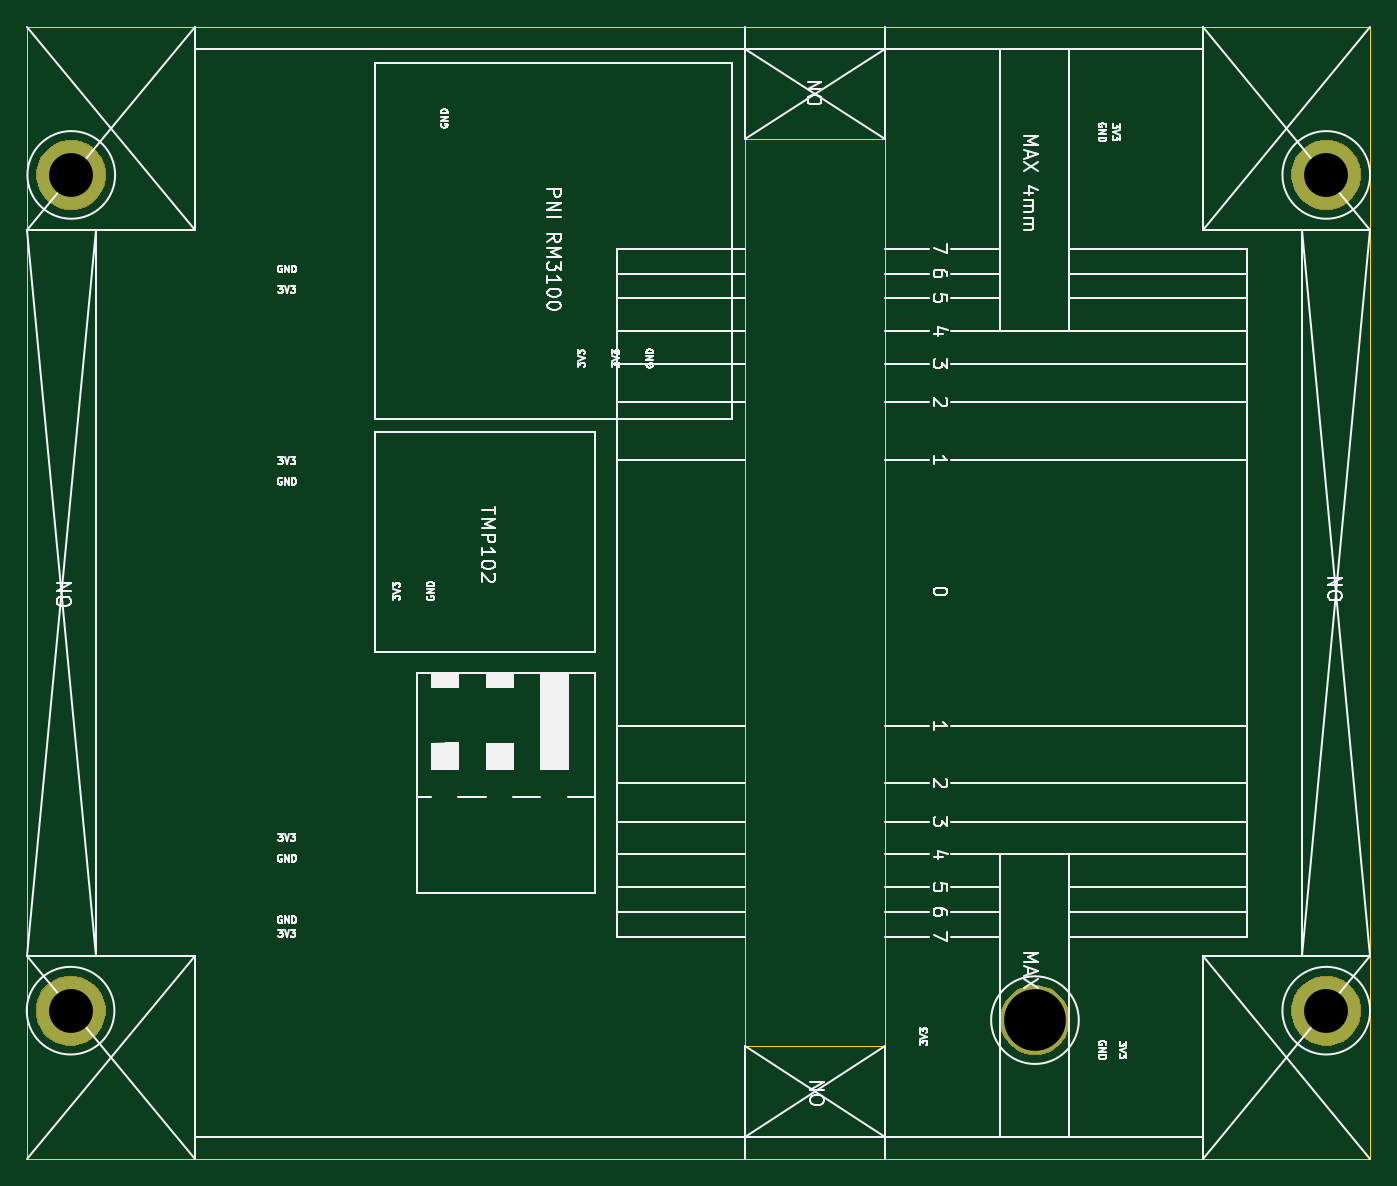
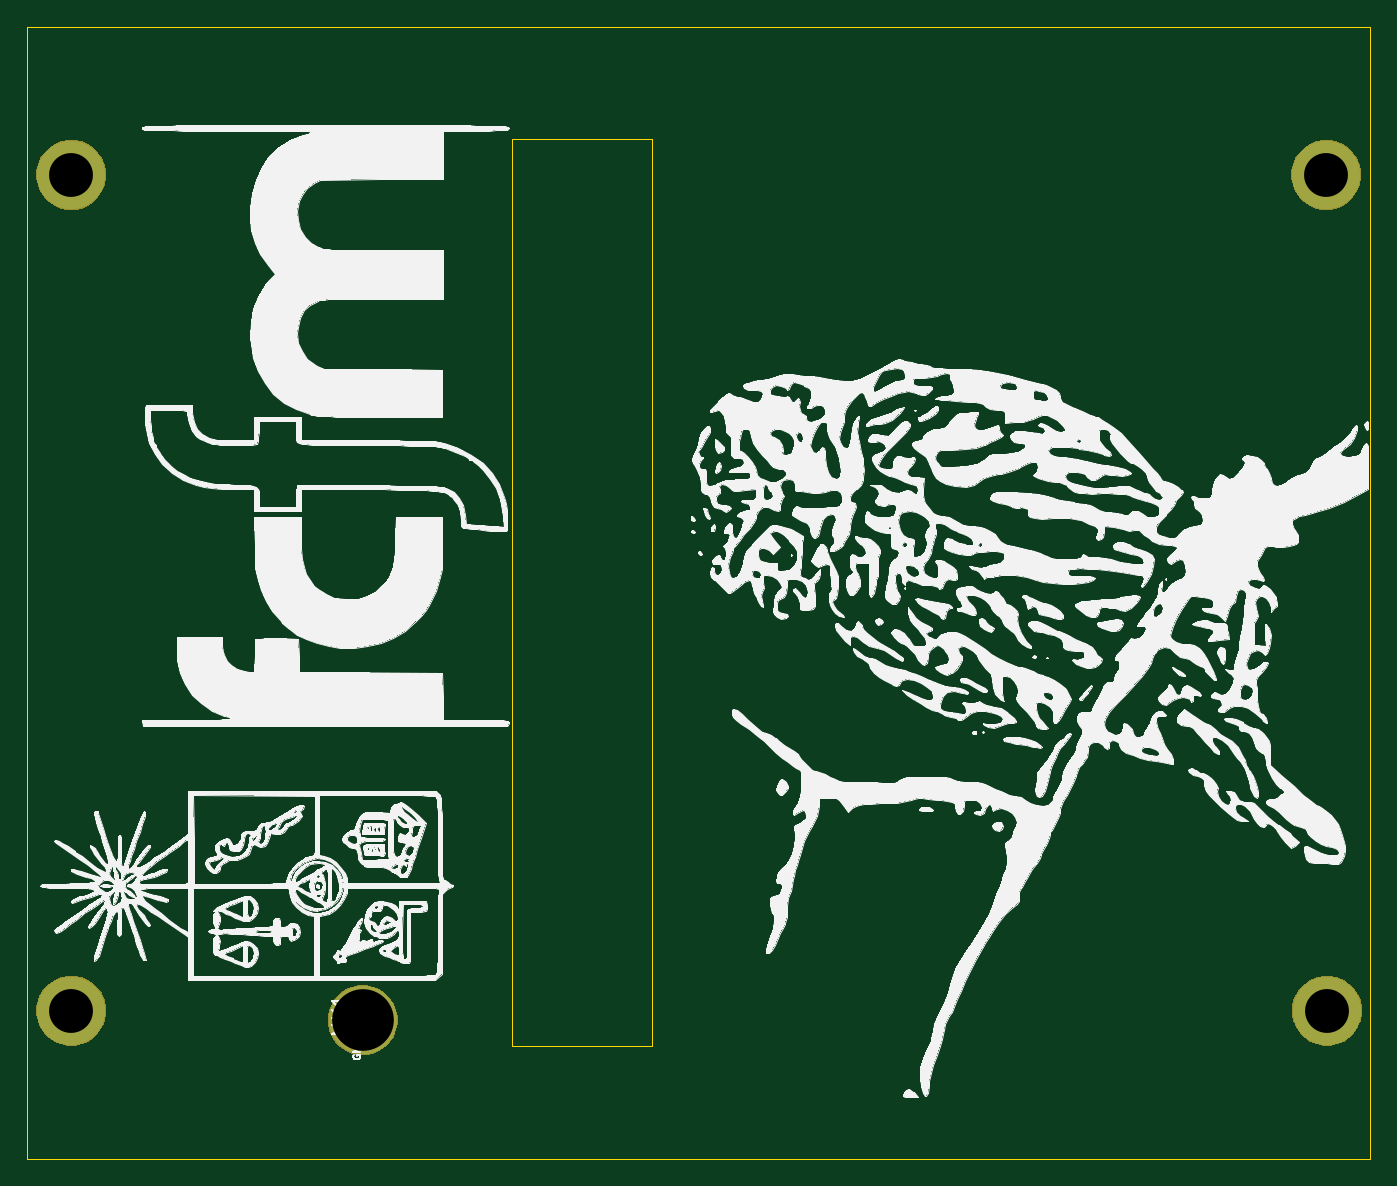
Circuit board: 10 layer files. Board 98.0 x 82.6 mm.
- bottom_copper: Magnetometer_A-B_Cu.gbr (735 bytes)
- bottom_mask: Magnetometer_A-B_Mask.gbr (6144 bytes)
- paste: Magnetometer_A-B_Paste.gbr (496 bytes)
- bottom_silk: Magnetometer_A-B_SilkS.gbr (353709 bytes)
- outline: Magnetometer_A-Edge_Cuts.gbr (887 bytes)
- top_copper: Magnetometer_A-F_Cu.gbr (650 bytes)
- top_mask: Magnetometer_A-F_Mask.gbr (6144 bytes)
- paste: Magnetometer_A-F_Paste.gbr (496 bytes)
- top_silk: Magnetometer_A-F_SilkS.gbr (36135 bytes)
- drill: Magnetometer_A.drl (332 bytes)

=== bottom_copper: Magnetometer_A-B_Cu.gbr ===
G04 #@! TF.GenerationSoftware,KiCad,Pcbnew,(5.1.2)-2*
G04 #@! TF.CreationDate,2021-05-04T12:07:43-04:00*
G04 #@! TF.ProjectId,Magnetometer_A,4d61676e-6574-46f6-9d65-7465725f412e,rev?*
G04 #@! TF.SameCoordinates,Original*
G04 #@! TF.FileFunction,Copper,L2,Bot*
G04 #@! TF.FilePolarity,Positive*
%FSLAX46Y46*%
G04 Gerber Fmt 4.6, Leading zero omitted, Abs format (unit mm)*
G04 Created by KiCad (PCBNEW (5.1.2)-2) date 2021-05-04 12:07:43*
%MOMM*%
%LPD*%
G04 APERTURE LIST*
%ADD10C,5.000000*%
%ADD11R,1.500000X1.000000*%
G04 APERTURE END LIST*
D10*
X112600000Y-105800000D03*
X42210000Y-105110000D03*
X42260000Y-44110000D03*
X133860000Y-105110000D03*
X133860000Y-44110000D03*
D11*
X112500000Y-104850000D03*
X112500000Y-106150000D03*
M02*

=== bottom_mask: Magnetometer_A-B_Mask.gbr ===
G04 #@! TF.GenerationSoftware,KiCad,Pcbnew,(5.1.2)-2*
G04 #@! TF.CreationDate,2021-05-04T12:07:43-04:00*
G04 #@! TF.ProjectId,Magnetometer_A,4d61676e-6574-46f6-9d65-7465725f412e,rev?*
G04 #@! TF.SameCoordinates,Original*
G04 #@! TF.FileFunction,Soldermask,Bot*
G04 #@! TF.FilePolarity,Negative*
%FSLAX46Y46*%
G04 Gerber Fmt 4.6, Leading zero omitted, Abs format (unit mm)*
G04 Created by KiCad (PCBNEW (5.1.2)-2) date 2021-05-04 12:07:43*
%MOMM*%
%LPD*%
G04 APERTURE LIST*
%ADD10C,0.100000*%
G04 APERTURE END LIST*
D10*
G36*
X113344098Y-103347033D02*
G01*
X113674363Y-103483833D01*
X113808352Y-103539333D01*
X114226168Y-103818509D01*
X114581491Y-104173832D01*
X114709828Y-104365902D01*
X114860668Y-104591650D01*
X115052967Y-105055902D01*
X115151000Y-105548747D01*
X115151000Y-106051253D01*
X115052967Y-106544098D01*
X114973409Y-106736168D01*
X114860667Y-107008352D01*
X114581491Y-107426168D01*
X114226168Y-107781491D01*
X113808352Y-108060667D01*
X113808351Y-108060668D01*
X113808350Y-108060668D01*
X113344098Y-108252967D01*
X112851253Y-108351000D01*
X112348747Y-108351000D01*
X111855902Y-108252967D01*
X111391650Y-108060668D01*
X111391649Y-108060668D01*
X111391648Y-108060667D01*
X110973832Y-107781491D01*
X110618509Y-107426168D01*
X110339333Y-107008352D01*
X110226591Y-106736168D01*
X110147033Y-106544098D01*
X110049000Y-106051253D01*
X110049000Y-105548747D01*
X110147033Y-105055902D01*
X110339332Y-104591650D01*
X110490172Y-104365902D01*
X110618509Y-104173832D01*
X110973832Y-103818509D01*
X111391648Y-103539333D01*
X111525637Y-103483833D01*
X111855902Y-103347033D01*
X112348747Y-103249000D01*
X112851253Y-103249000D01*
X113344098Y-103347033D01*
X113344098Y-103347033D01*
G37*
G36*
X134604098Y-102657033D02*
G01*
X135068350Y-102849332D01*
X135068352Y-102849333D01*
X135486168Y-103128509D01*
X135841491Y-103483832D01*
X136065115Y-103818509D01*
X136120668Y-103901650D01*
X136312967Y-104365902D01*
X136411000Y-104858747D01*
X136411000Y-105361253D01*
X136312967Y-105854098D01*
X136231303Y-106051252D01*
X136120667Y-106318352D01*
X135841491Y-106736168D01*
X135486168Y-107091491D01*
X135068352Y-107370667D01*
X135068351Y-107370668D01*
X135068350Y-107370668D01*
X134604098Y-107562967D01*
X134111253Y-107661000D01*
X133608747Y-107661000D01*
X133115902Y-107562967D01*
X132651650Y-107370668D01*
X132651649Y-107370668D01*
X132651648Y-107370667D01*
X132233832Y-107091491D01*
X131878509Y-106736168D01*
X131599333Y-106318352D01*
X131488697Y-106051252D01*
X131407033Y-105854098D01*
X131309000Y-105361253D01*
X131309000Y-104858747D01*
X131407033Y-104365902D01*
X131599332Y-103901650D01*
X131654885Y-103818509D01*
X131878509Y-103483832D01*
X132233832Y-103128509D01*
X132651648Y-102849333D01*
X132651650Y-102849332D01*
X133115902Y-102657033D01*
X133608747Y-102559000D01*
X134111253Y-102559000D01*
X134604098Y-102657033D01*
X134604098Y-102657033D01*
G37*
G36*
X42954098Y-102657033D02*
G01*
X43418350Y-102849332D01*
X43418352Y-102849333D01*
X43836168Y-103128509D01*
X44191491Y-103483832D01*
X44415115Y-103818509D01*
X44470668Y-103901650D01*
X44662967Y-104365902D01*
X44761000Y-104858747D01*
X44761000Y-105361253D01*
X44662967Y-105854098D01*
X44581303Y-106051252D01*
X44470667Y-106318352D01*
X44191491Y-106736168D01*
X43836168Y-107091491D01*
X43418352Y-107370667D01*
X43418351Y-107370668D01*
X43418350Y-107370668D01*
X42954098Y-107562967D01*
X42461253Y-107661000D01*
X41958747Y-107661000D01*
X41465902Y-107562967D01*
X41001650Y-107370668D01*
X41001649Y-107370668D01*
X41001648Y-107370667D01*
X40583832Y-107091491D01*
X40228509Y-106736168D01*
X39949333Y-106318352D01*
X39838697Y-106051252D01*
X39757033Y-105854098D01*
X39659000Y-105361253D01*
X39659000Y-104858747D01*
X39757033Y-104365902D01*
X39949332Y-103901650D01*
X40004885Y-103818509D01*
X40228509Y-103483832D01*
X40583832Y-103128509D01*
X41001648Y-102849333D01*
X41001650Y-102849332D01*
X41465902Y-102657033D01*
X41958747Y-102559000D01*
X42461253Y-102559000D01*
X42954098Y-102657033D01*
X42954098Y-102657033D01*
G37*
G36*
X134604098Y-41657033D02*
G01*
X135068350Y-41849332D01*
X135068352Y-41849333D01*
X135486168Y-42128509D01*
X135841491Y-42483832D01*
X136120667Y-42901648D01*
X136120668Y-42901650D01*
X136312967Y-43365902D01*
X136411000Y-43858747D01*
X136411000Y-44361253D01*
X136312967Y-44854098D01*
X136120668Y-45318350D01*
X136120667Y-45318352D01*
X135841491Y-45736168D01*
X135486168Y-46091491D01*
X135068352Y-46370667D01*
X135068351Y-46370668D01*
X135068350Y-46370668D01*
X134604098Y-46562967D01*
X134111253Y-46661000D01*
X133608747Y-46661000D01*
X133115902Y-46562967D01*
X132651650Y-46370668D01*
X132651649Y-46370668D01*
X132651648Y-46370667D01*
X132233832Y-46091491D01*
X131878509Y-45736168D01*
X131599333Y-45318352D01*
X131599332Y-45318350D01*
X131407033Y-44854098D01*
X131309000Y-44361253D01*
X131309000Y-43858747D01*
X131407033Y-43365902D01*
X131599332Y-42901650D01*
X131599333Y-42901648D01*
X131878509Y-42483832D01*
X132233832Y-42128509D01*
X132651648Y-41849333D01*
X132651650Y-41849332D01*
X133115902Y-41657033D01*
X133608747Y-41559000D01*
X134111253Y-41559000D01*
X134604098Y-41657033D01*
X134604098Y-41657033D01*
G37*
G36*
X43004098Y-41657033D02*
G01*
X43468350Y-41849332D01*
X43468352Y-41849333D01*
X43886168Y-42128509D01*
X44241491Y-42483832D01*
X44520667Y-42901648D01*
X44520668Y-42901650D01*
X44712967Y-43365902D01*
X44811000Y-43858747D01*
X44811000Y-44361253D01*
X44712967Y-44854098D01*
X44520668Y-45318350D01*
X44520667Y-45318352D01*
X44241491Y-45736168D01*
X43886168Y-46091491D01*
X43468352Y-46370667D01*
X43468351Y-46370668D01*
X43468350Y-46370668D01*
X43004098Y-46562967D01*
X42511253Y-46661000D01*
X42008747Y-46661000D01*
X41515902Y-46562967D01*
X41051650Y-46370668D01*
X41051649Y-46370668D01*
X41051648Y-46370667D01*
X40633832Y-46091491D01*
X40278509Y-45736168D01*
X39999333Y-45318352D01*
X39999332Y-45318350D01*
X39807033Y-44854098D01*
X39709000Y-44361253D01*
X39709000Y-43858747D01*
X39807033Y-43365902D01*
X39999332Y-42901650D01*
X39999333Y-42901648D01*
X40278509Y-42483832D01*
X40633832Y-42128509D01*
X41051648Y-41849333D01*
X41051650Y-41849332D01*
X41515902Y-41657033D01*
X42008747Y-41559000D01*
X42511253Y-41559000D01*
X43004098Y-41657033D01*
X43004098Y-41657033D01*
G37*
M02*

=== paste: Magnetometer_A-B_Paste.gbr ===
G04 #@! TF.GenerationSoftware,KiCad,Pcbnew,(5.1.2)-2*
G04 #@! TF.CreationDate,2021-05-04T12:07:43-04:00*
G04 #@! TF.ProjectId,Magnetometer_A,4d61676e-6574-46f6-9d65-7465725f412e,rev?*
G04 #@! TF.SameCoordinates,Original*
G04 #@! TF.FileFunction,Paste,Bot*
G04 #@! TF.FilePolarity,Positive*
%FSLAX46Y46*%
G04 Gerber Fmt 4.6, Leading zero omitted, Abs format (unit mm)*
G04 Created by KiCad (PCBNEW (5.1.2)-2) date 2021-05-04 12:07:43*
%MOMM*%
%LPD*%
G04 APERTURE LIST*
G04 APERTURE END LIST*
M02*

=== bottom_silk: Magnetometer_A-B_SilkS.gbr (353709 bytes, source omitted) ===
=== outline: Magnetometer_A-Edge_Cuts.gbr ===
G04 #@! TF.GenerationSoftware,KiCad,Pcbnew,(5.1.2)-2*
G04 #@! TF.CreationDate,2021-05-04T12:07:43-04:00*
G04 #@! TF.ProjectId,Magnetometer_A,4d61676e-6574-46f6-9d65-7465725f412e,rev?*
G04 #@! TF.SameCoordinates,Original*
G04 #@! TF.FileFunction,Profile,NP*
%FSLAX46Y46*%
G04 Gerber Fmt 4.6, Leading zero omitted, Abs format (unit mm)*
G04 Created by KiCad (PCBNEW (5.1.2)-2) date 2021-05-04 12:07:43*
%MOMM*%
%LPD*%
G04 APERTURE LIST*
%ADD10C,0.050000*%
G04 APERTURE END LIST*
D10*
X137060000Y-115910000D02*
X39060000Y-115910000D01*
X137060000Y-33310000D02*
X137060000Y-115910000D01*
X137060000Y-33310000D02*
X39060000Y-33310000D01*
X39060000Y-115910000D02*
X39060000Y-33310000D01*
X101660000Y-41510000D02*
X101660000Y-107710000D01*
X91460000Y-41510000D02*
X101660000Y-41510000D01*
X91460000Y-107710000D02*
X91460000Y-41510000D01*
X101660000Y-107710000D02*
X91460000Y-107710000D01*
M02*

=== top_copper: Magnetometer_A-F_Cu.gbr ===
G04 #@! TF.GenerationSoftware,KiCad,Pcbnew,(5.1.2)-2*
G04 #@! TF.CreationDate,2021-05-04T12:07:43-04:00*
G04 #@! TF.ProjectId,Magnetometer_A,4d61676e-6574-46f6-9d65-7465725f412e,rev?*
G04 #@! TF.SameCoordinates,Original*
G04 #@! TF.FileFunction,Copper,L1,Top*
G04 #@! TF.FilePolarity,Positive*
%FSLAX46Y46*%
G04 Gerber Fmt 4.6, Leading zero omitted, Abs format (unit mm)*
G04 Created by KiCad (PCBNEW (5.1.2)-2) date 2021-05-04 12:07:43*
%MOMM*%
%LPD*%
G04 APERTURE LIST*
%ADD10C,5.000000*%
G04 APERTURE END LIST*
D10*
X112600000Y-105800000D03*
X42210000Y-105110000D03*
X42260000Y-44110000D03*
X133860000Y-105110000D03*
X133860000Y-44110000D03*
M02*

=== top_mask: Magnetometer_A-F_Mask.gbr ===
G04 #@! TF.GenerationSoftware,KiCad,Pcbnew,(5.1.2)-2*
G04 #@! TF.CreationDate,2021-05-04T12:07:43-04:00*
G04 #@! TF.ProjectId,Magnetometer_A,4d61676e-6574-46f6-9d65-7465725f412e,rev?*
G04 #@! TF.SameCoordinates,Original*
G04 #@! TF.FileFunction,Soldermask,Top*
G04 #@! TF.FilePolarity,Negative*
%FSLAX46Y46*%
G04 Gerber Fmt 4.6, Leading zero omitted, Abs format (unit mm)*
G04 Created by KiCad (PCBNEW (5.1.2)-2) date 2021-05-04 12:07:43*
%MOMM*%
%LPD*%
G04 APERTURE LIST*
%ADD10C,0.100000*%
G04 APERTURE END LIST*
D10*
G36*
X113344098Y-103347033D02*
G01*
X113674363Y-103483833D01*
X113808352Y-103539333D01*
X114226168Y-103818509D01*
X114581491Y-104173832D01*
X114709828Y-104365902D01*
X114860668Y-104591650D01*
X115052967Y-105055902D01*
X115151000Y-105548747D01*
X115151000Y-106051253D01*
X115052967Y-106544098D01*
X114973409Y-106736168D01*
X114860667Y-107008352D01*
X114581491Y-107426168D01*
X114226168Y-107781491D01*
X113808352Y-108060667D01*
X113808351Y-108060668D01*
X113808350Y-108060668D01*
X113344098Y-108252967D01*
X112851253Y-108351000D01*
X112348747Y-108351000D01*
X111855902Y-108252967D01*
X111391650Y-108060668D01*
X111391649Y-108060668D01*
X111391648Y-108060667D01*
X110973832Y-107781491D01*
X110618509Y-107426168D01*
X110339333Y-107008352D01*
X110226591Y-106736168D01*
X110147033Y-106544098D01*
X110049000Y-106051253D01*
X110049000Y-105548747D01*
X110147033Y-105055902D01*
X110339332Y-104591650D01*
X110490172Y-104365902D01*
X110618509Y-104173832D01*
X110973832Y-103818509D01*
X111391648Y-103539333D01*
X111525637Y-103483833D01*
X111855902Y-103347033D01*
X112348747Y-103249000D01*
X112851253Y-103249000D01*
X113344098Y-103347033D01*
X113344098Y-103347033D01*
G37*
G36*
X134604098Y-102657033D02*
G01*
X135068350Y-102849332D01*
X135068352Y-102849333D01*
X135486168Y-103128509D01*
X135841491Y-103483832D01*
X136065115Y-103818509D01*
X136120668Y-103901650D01*
X136312967Y-104365902D01*
X136411000Y-104858747D01*
X136411000Y-105361253D01*
X136312967Y-105854098D01*
X136231303Y-106051252D01*
X136120667Y-106318352D01*
X135841491Y-106736168D01*
X135486168Y-107091491D01*
X135068352Y-107370667D01*
X135068351Y-107370668D01*
X135068350Y-107370668D01*
X134604098Y-107562967D01*
X134111253Y-107661000D01*
X133608747Y-107661000D01*
X133115902Y-107562967D01*
X132651650Y-107370668D01*
X132651649Y-107370668D01*
X132651648Y-107370667D01*
X132233832Y-107091491D01*
X131878509Y-106736168D01*
X131599333Y-106318352D01*
X131488697Y-106051252D01*
X131407033Y-105854098D01*
X131309000Y-105361253D01*
X131309000Y-104858747D01*
X131407033Y-104365902D01*
X131599332Y-103901650D01*
X131654885Y-103818509D01*
X131878509Y-103483832D01*
X132233832Y-103128509D01*
X132651648Y-102849333D01*
X132651650Y-102849332D01*
X133115902Y-102657033D01*
X133608747Y-102559000D01*
X134111253Y-102559000D01*
X134604098Y-102657033D01*
X134604098Y-102657033D01*
G37*
G36*
X42954098Y-102657033D02*
G01*
X43418350Y-102849332D01*
X43418352Y-102849333D01*
X43836168Y-103128509D01*
X44191491Y-103483832D01*
X44415115Y-103818509D01*
X44470668Y-103901650D01*
X44662967Y-104365902D01*
X44761000Y-104858747D01*
X44761000Y-105361253D01*
X44662967Y-105854098D01*
X44581303Y-106051252D01*
X44470667Y-106318352D01*
X44191491Y-106736168D01*
X43836168Y-107091491D01*
X43418352Y-107370667D01*
X43418351Y-107370668D01*
X43418350Y-107370668D01*
X42954098Y-107562967D01*
X42461253Y-107661000D01*
X41958747Y-107661000D01*
X41465902Y-107562967D01*
X41001650Y-107370668D01*
X41001649Y-107370668D01*
X41001648Y-107370667D01*
X40583832Y-107091491D01*
X40228509Y-106736168D01*
X39949333Y-106318352D01*
X39838697Y-106051252D01*
X39757033Y-105854098D01*
X39659000Y-105361253D01*
X39659000Y-104858747D01*
X39757033Y-104365902D01*
X39949332Y-103901650D01*
X40004885Y-103818509D01*
X40228509Y-103483832D01*
X40583832Y-103128509D01*
X41001648Y-102849333D01*
X41001650Y-102849332D01*
X41465902Y-102657033D01*
X41958747Y-102559000D01*
X42461253Y-102559000D01*
X42954098Y-102657033D01*
X42954098Y-102657033D01*
G37*
G36*
X134604098Y-41657033D02*
G01*
X135068350Y-41849332D01*
X135068352Y-41849333D01*
X135486168Y-42128509D01*
X135841491Y-42483832D01*
X136120667Y-42901648D01*
X136120668Y-42901650D01*
X136312967Y-43365902D01*
X136411000Y-43858747D01*
X136411000Y-44361253D01*
X136312967Y-44854098D01*
X136120668Y-45318350D01*
X136120667Y-45318352D01*
X135841491Y-45736168D01*
X135486168Y-46091491D01*
X135068352Y-46370667D01*
X135068351Y-46370668D01*
X135068350Y-46370668D01*
X134604098Y-46562967D01*
X134111253Y-46661000D01*
X133608747Y-46661000D01*
X133115902Y-46562967D01*
X132651650Y-46370668D01*
X132651649Y-46370668D01*
X132651648Y-46370667D01*
X132233832Y-46091491D01*
X131878509Y-45736168D01*
X131599333Y-45318352D01*
X131599332Y-45318350D01*
X131407033Y-44854098D01*
X131309000Y-44361253D01*
X131309000Y-43858747D01*
X131407033Y-43365902D01*
X131599332Y-42901650D01*
X131599333Y-42901648D01*
X131878509Y-42483832D01*
X132233832Y-42128509D01*
X132651648Y-41849333D01*
X132651650Y-41849332D01*
X133115902Y-41657033D01*
X133608747Y-41559000D01*
X134111253Y-41559000D01*
X134604098Y-41657033D01*
X134604098Y-41657033D01*
G37*
G36*
X43004098Y-41657033D02*
G01*
X43468350Y-41849332D01*
X43468352Y-41849333D01*
X43886168Y-42128509D01*
X44241491Y-42483832D01*
X44520667Y-42901648D01*
X44520668Y-42901650D01*
X44712967Y-43365902D01*
X44811000Y-43858747D01*
X44811000Y-44361253D01*
X44712967Y-44854098D01*
X44520668Y-45318350D01*
X44520667Y-45318352D01*
X44241491Y-45736168D01*
X43886168Y-46091491D01*
X43468352Y-46370667D01*
X43468351Y-46370668D01*
X43468350Y-46370668D01*
X43004098Y-46562967D01*
X42511253Y-46661000D01*
X42008747Y-46661000D01*
X41515902Y-46562967D01*
X41051650Y-46370668D01*
X41051649Y-46370668D01*
X41051648Y-46370667D01*
X40633832Y-46091491D01*
X40278509Y-45736168D01*
X39999333Y-45318352D01*
X39999332Y-45318350D01*
X39807033Y-44854098D01*
X39709000Y-44361253D01*
X39709000Y-43858747D01*
X39807033Y-43365902D01*
X39999332Y-42901650D01*
X39999333Y-42901648D01*
X40278509Y-42483832D01*
X40633832Y-42128509D01*
X41051648Y-41849333D01*
X41051650Y-41849332D01*
X41515902Y-41657033D01*
X42008747Y-41559000D01*
X42511253Y-41559000D01*
X43004098Y-41657033D01*
X43004098Y-41657033D01*
G37*
M02*

=== paste: Magnetometer_A-F_Paste.gbr ===
G04 #@! TF.GenerationSoftware,KiCad,Pcbnew,(5.1.2)-2*
G04 #@! TF.CreationDate,2021-05-04T12:07:43-04:00*
G04 #@! TF.ProjectId,Magnetometer_A,4d61676e-6574-46f6-9d65-7465725f412e,rev?*
G04 #@! TF.SameCoordinates,Original*
G04 #@! TF.FileFunction,Paste,Top*
G04 #@! TF.FilePolarity,Positive*
%FSLAX46Y46*%
G04 Gerber Fmt 4.6, Leading zero omitted, Abs format (unit mm)*
G04 Created by KiCad (PCBNEW (5.1.2)-2) date 2021-05-04 12:07:43*
%MOMM*%
%LPD*%
G04 APERTURE LIST*
G04 APERTURE END LIST*
M02*

=== top_silk: Magnetometer_A-F_SilkS.gbr (36135 bytes, source omitted) ===
=== drill: Magnetometer_A.drl ===
M48
; DRILL file {KiCad (5.1.2)-2} date 04/05/2021 12:07:41
; FORMAT={-:-/ absolute / metric / decimal}
; #@! TF.CreationDate,2021-05-04T12:07:41-04:00
; #@! TF.GenerationSoftware,Kicad,Pcbnew,(5.1.2)-2
FMAT,2
METRIC
T1C3.200
T2C4.500
%
G90
G05
T1
X133.86Y-44.11
X42.26Y-44.11
X133.86Y-105.11
X42.21Y-105.11
T2
X112.6Y-105.8
T0
M30

